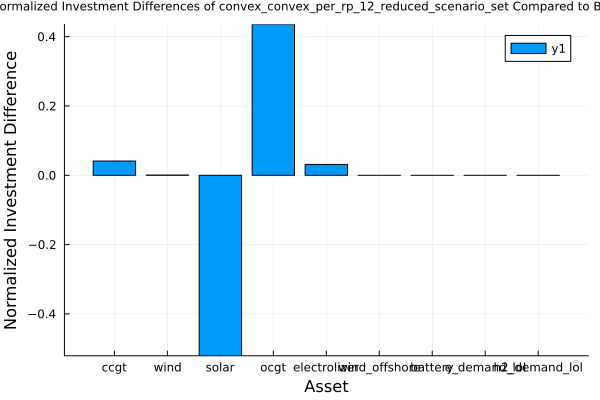

The data file committed next to this chart (first rows):
asset, benchmark_solution, approximation_solution, diff
ccgt, 1.172, 1.22, 0.0412
wind, 3.005, 3.008, 0.0008825
solar, 0.4493, 0.2152, -0.5209
ocgt, 0.3733, 0.5359, 0.4356
electrolizer, 1, 1.031, 0.03146
wind_offshore, 0.0, 0.0, 0.0
battery, 0.0, 0.0, 0.0
e_demand_lol, 0.0, 0.0, 0.0
h2_demand_lol, 0.0, 0.0, 0.0
